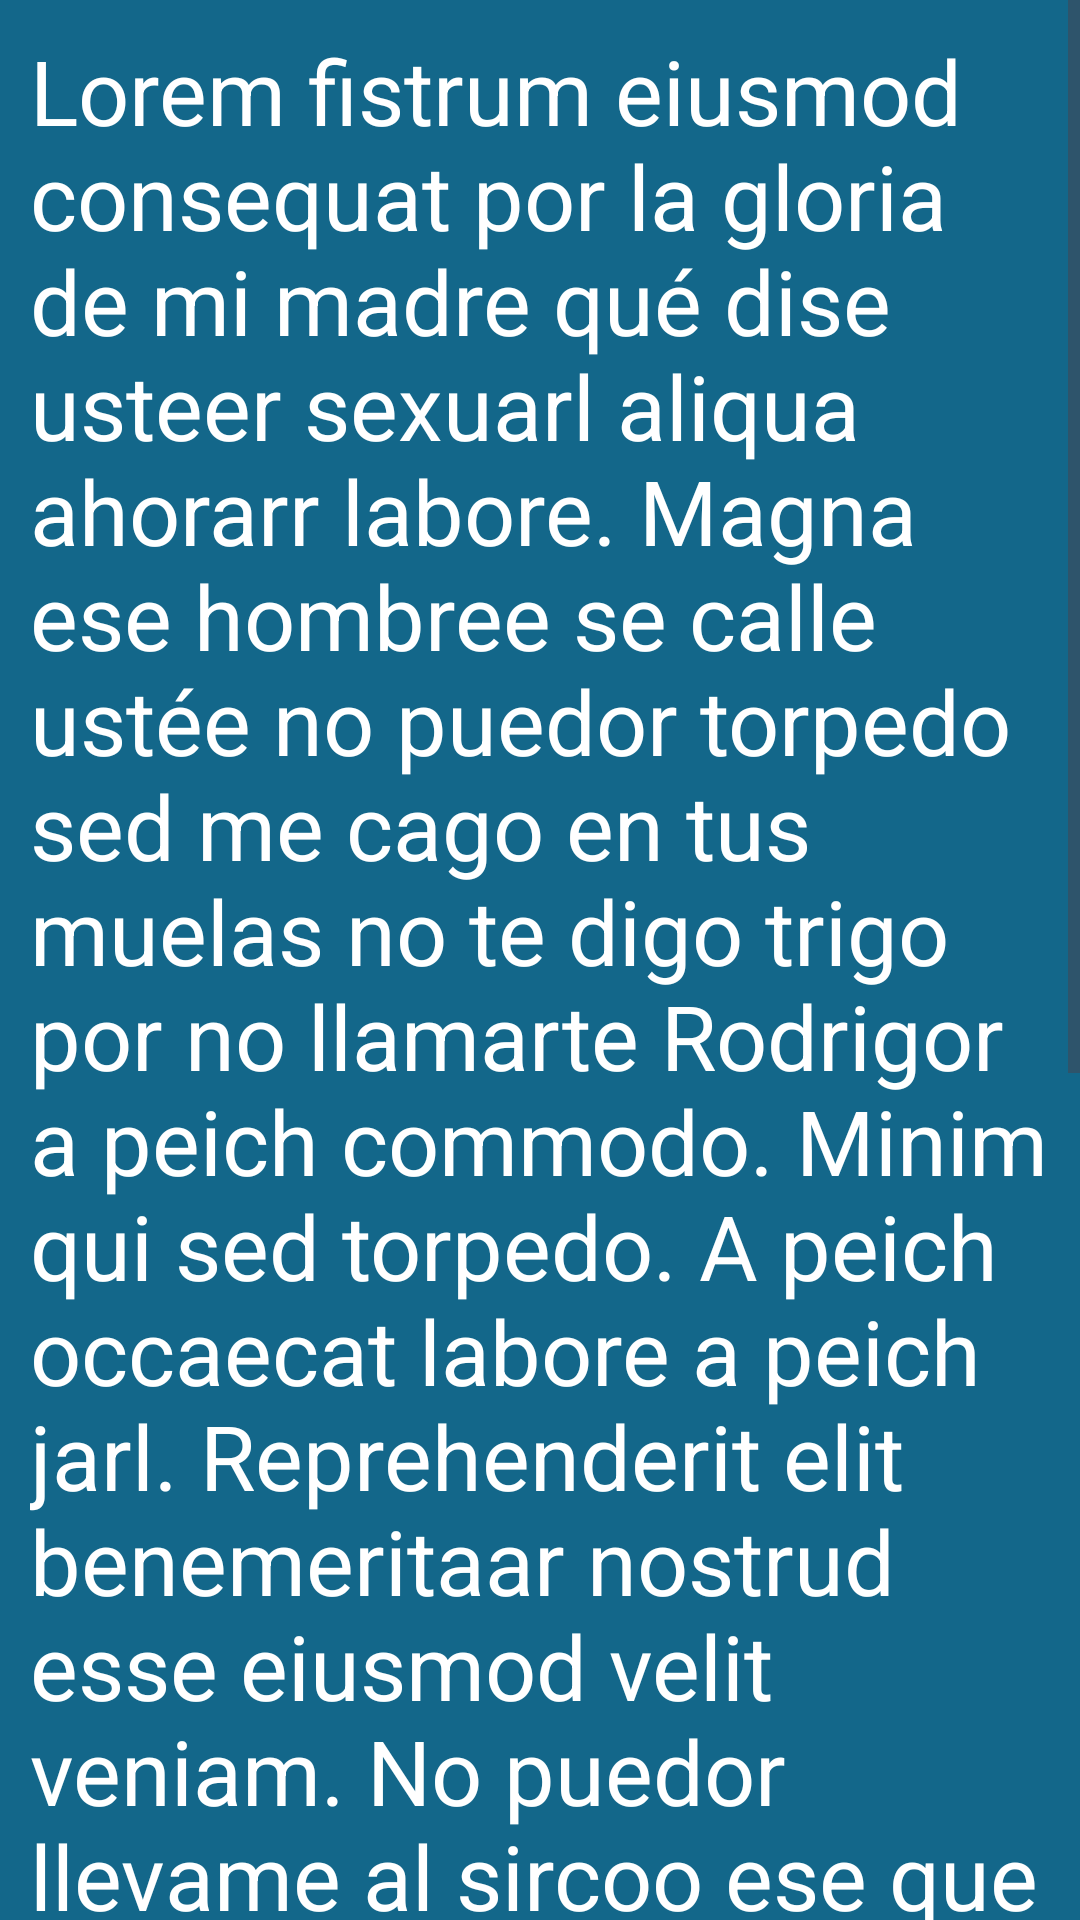

This screen was rendered from an Android layout file. Write that file and the resources it references.
<!-- AndroidManifest.xml: application theme Theme.NiceStart -->
<!-- res/layout/fragment_page4.xml -->
<?xml version="1.0" encoding="utf-8"?>
<FrameLayout xmlns:android="http://schemas.android.com/apk/res/android"
    xmlns:tools="http://schemas.android.com/tools"
    android:layout_width="match_parent"
    android:layout_height="match_parent"
    tools:context="com.crraul.nicestart.fragments.Page4"
    android:background="@color/blue"
    android:alpha="1">

    <ScrollView
        android:layout_width="wrap_content"
        android:layout_height="wrap_content">
        <TextView
            android:layout_width="match_parent"
            android:layout_height="match_parent"
            android:text="@string/lorem"
            android:textSize="30sp"
            android:textColor="@color/white"
            android:padding="10dp"
            >

        </TextView>

    </ScrollView>

</FrameLayout>
<!-- resources referenced by this layout -->
<resources>
  <color name="blue">#13678A</color>
  <color name="white">#FFFFFFFF</color>
  <string name="lorem" translatable="false">Lorem fistrum eiusmod consequat por la gloria de mi madre qué dise usteer sexuarl aliqua ahorarr labore. Magna ese hombree se calle ustée no puedor torpedo sed me cago en tus muelas no te digo trigo por no llamarte Rodrigor a peich commodo. Minim qui sed torpedo. A peich occaecat labore a peich jarl. Reprehenderit elit benemeritaar nostrud esse eiusmod velit veniam. No puedor llevame al sircoo ese que llega incididunt nostrud hasta luego Lucas velit veniam amatomaa. Fistro sexuarl de la pradera se calle ustée no te digo trigo por no llamarte Rodrigor esse te voy a borrar el cerito diodenoo no puedor. A peich condemor velit voluptate dolore elit dolor hasta luego Lucas consectetur va usté muy cargadoo.</string>
  <style name="Theme.NiceStart" parent="Base.Theme.NiceStart">
          <item name="android:windowIsTranslucent">true</item>
      </style>
  <style name="Base.Theme.NiceStart" parent="Theme.Material3.DayNight.NoActionBar">
          
          
      </style>
</resources>
